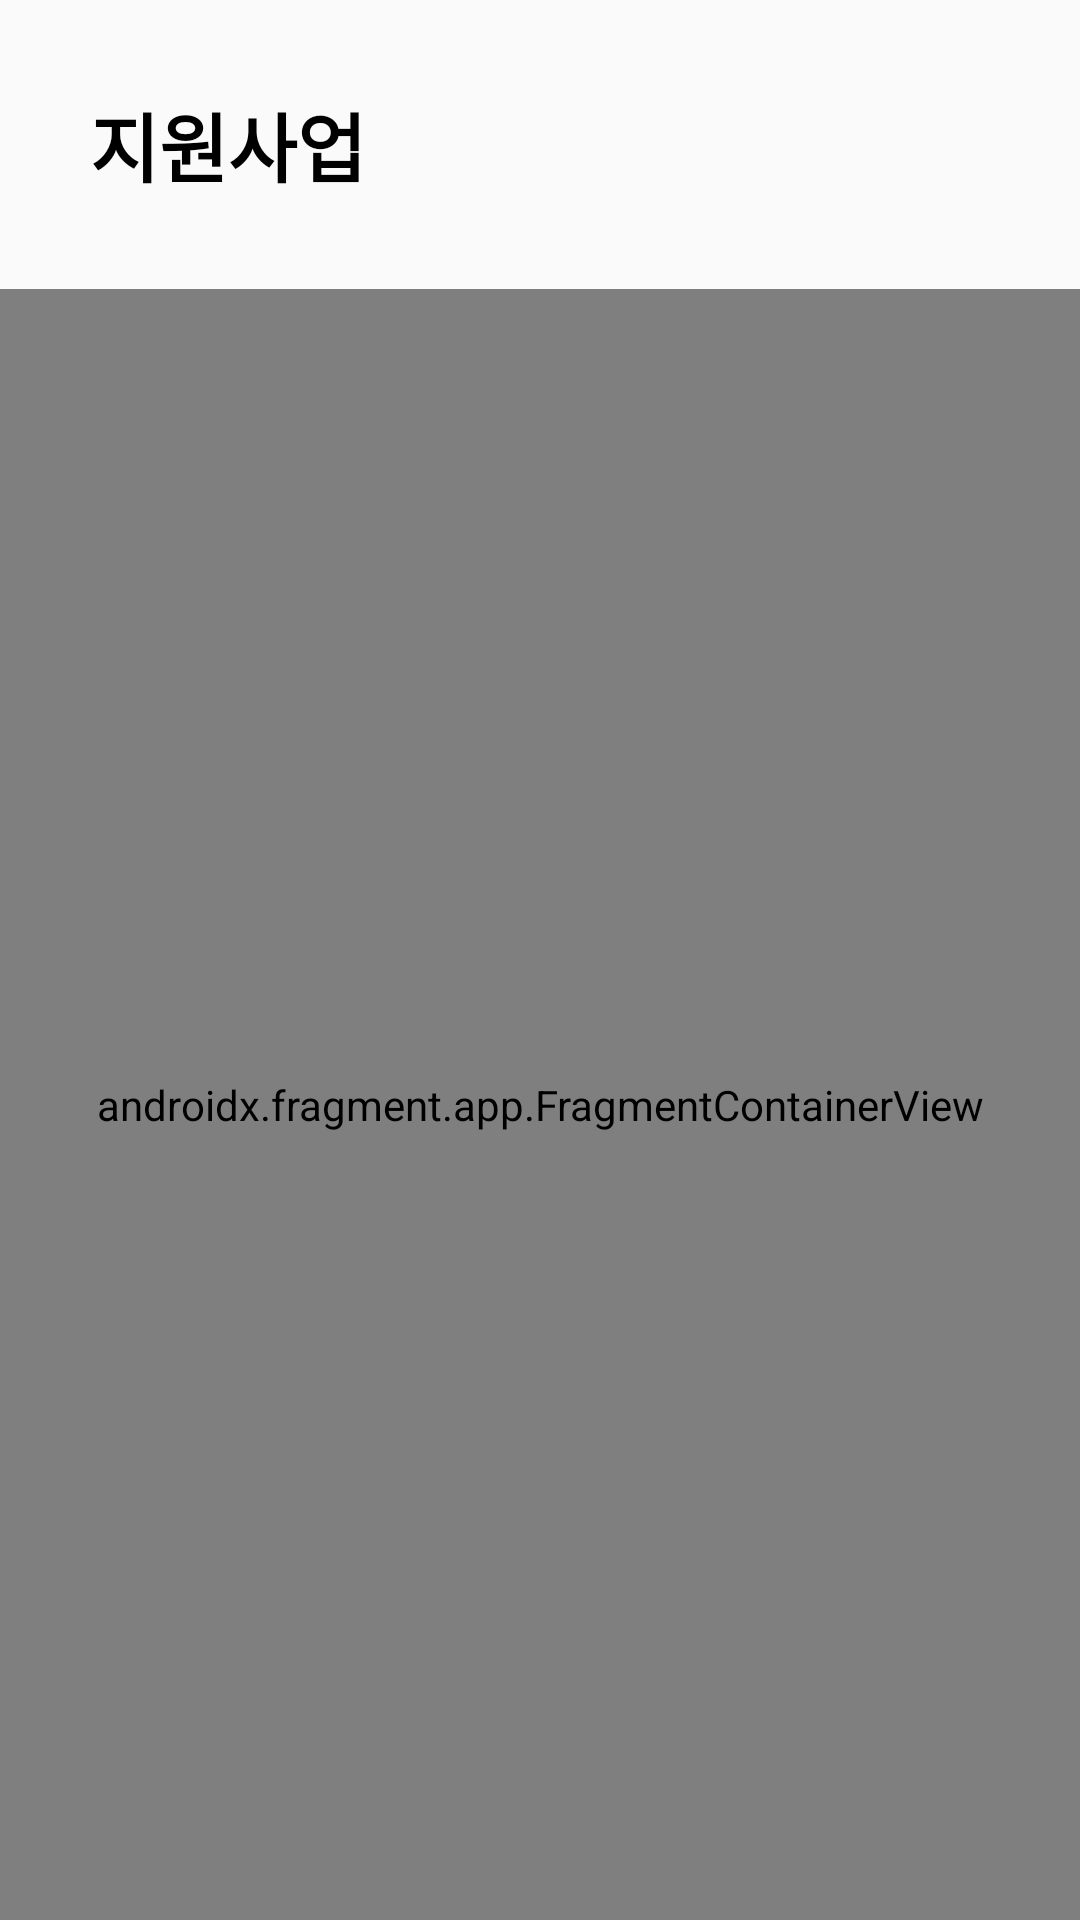

The Android layout XML behind this screen, and the referenced resources:
<!-- AndroidManifest.xml: application theme Theme.Just_practice -->
<!-- res/layout/activity_support.xml -->
<?xml version="1.0" encoding="utf-8"?>
<LinearLayout xmlns:android="http://schemas.android.com/apk/res/android"
    xmlns:app="http://schemas.android.com/apk/res-auto"
    android:layout_width="match_parent"
    android:layout_height="match_parent"
    android:orientation="vertical">

    <TextView
        android:layout_width="match_parent"
        android:layout_height="wrap_content"
        android:text="지원사업"
        android:textStyle="bold"
        android:textSize="25sp"
        android:textColor="@color/black"
        android:layout_margin="30dp"/>

    <androidx.fragment.app.FragmentContainerView
        android:id="@+id/fragmentContainerView3"
        android:name="androidx.navigation.fragment.NavHostFragment"
        android:layout_width="match_parent"
        android:layout_height="match_parent"
        app:defaultNavHost="true"
        app:navGraph="@navigation/support_nav" />

</LinearLayout>
<!-- resources referenced by this layout -->
<resources>
  <color name="black">#FF000000</color>
  <style name="Theme.Just_practice" parent="Theme.AppCompat.Light">
          
          <item name="colorPrimary">@color/purple_500</item>
          <item name="colorPrimaryVariant">@color/purple_700</item>
          <item name="colorOnPrimary">@color/white</item>
          
          <item name="colorSecondary">@color/teal_200</item>
          <item name="colorSecondaryVariant">@color/teal_700</item>
          <item name="colorOnSecondary">@color/black</item>
          
          <item name="android:statusBarColor" tools:targetApi="l">?attr/colorPrimaryVariant</item>
          
      </style>
  <color name="purple_500">#FF6200EE</color>
  <color name="purple_700">#FF3700B3</color>
  <color name="white">#FFFFFFFF</color>
  <color name="teal_200">#FF03DAC5</color>
  <color name="teal_700">#FF018786</color>
</resources>
